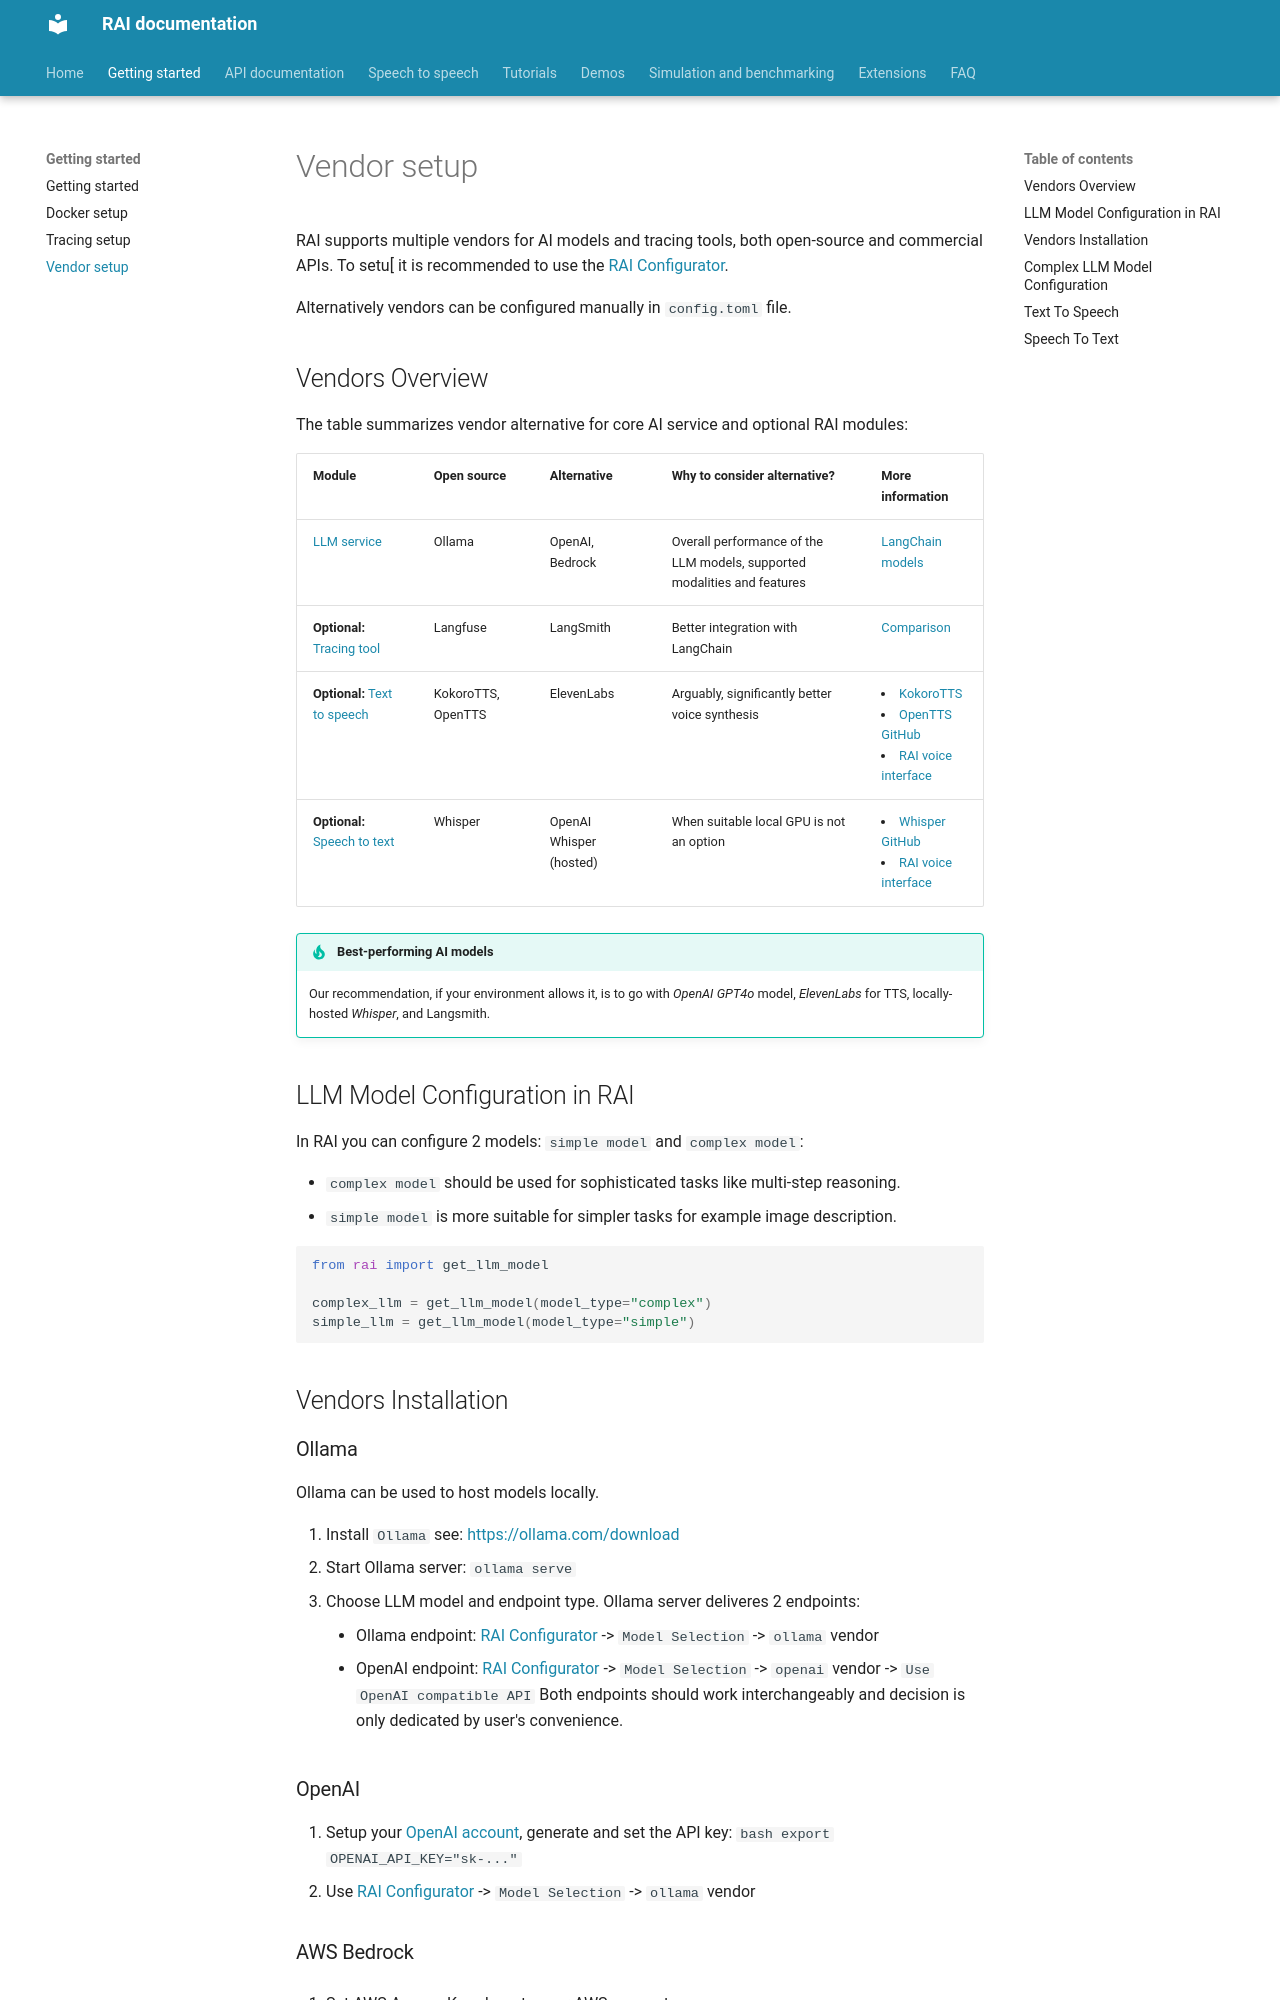

repository: RobotecAI/rai · page: setup/vendors/index.html · generator: mkdocs

# Vendor setup

RAI supports multiple vendors for AI models and tracing tools, both open-source and
commercial APIs. To setu[ it is recommended to use the [RAI Configurator][configurator].

Alternatively vendors can be configured manually in `config.toml` file.

## Vendors Overview

The table summarizes vendor alternative for core AI service and optional RAI modules:

| Module                                          | Open source        | Alternative             | Why to consider alternative?                                             | More information                                                                                                                                                                 |
| ----------------------------------------------- | ------------------ | ----------------------- | ------------------------------------------------------------------------ | -------------------------------------------------------------------------------------------------------------------------------------------------------------------------------- |
| [LLM service](#llm-model-configuration-in-rai)  | Ollama             | OpenAI, Bedrock         | Overall performance of the LLM models, supported modalities and features | [LangChain models](https://docs.langchain4j.dev/integrations/language-models/)                                                                                                   |
| **Optional:** [Tracing tool](./tracing.md)      | Langfuse           | LangSmith               | Better integration with LangChain                                        | [Comparison](https://langfuse.com/faq/all/langsmith-alternative)                                                                                                                 |
| **Optional:** [Text to speech](#text-to-speech) | KokoroTTS, OpenTTS | ElevenLabs              | Arguably, significantly better voice synthesis                           | <li> [KokoroTTS](https://huggingface.co/hexgrad/Kokoro-82M#usage) </li><li> [OpenTTS GitHub](https://github.com/synesthesiam/opentts) </li><li> [RAI voice interface][s2s] </li> |
| **Optional:** [Speech to text](#speech-to-text) | Whisper            | OpenAI Whisper (hosted) | When suitable local GPU is not an option                                 | <li> [Whisper GitHub](https://github.com/openai/whisper) </li><li> [RAI voice interface][s2s] </li>                                                                              |

> [!TIP] Best-performing AI models
>
> Our recommendation, if your environment allows it, is to go with _OpenAI_ _GPT4o_ model,
> _ElevenLabs_ for TTS, locally-hosted _Whisper_, and Langsmith.

## LLM Model Configuration in RAI

In RAI you can configure 2 models: `simple model` and `complex model`:

-   `complex model` should be used for sophisticated tasks like multi-step reasoning.
-   `simple model` is more suitable for simpler tasks for example image description.

```python
from rai import get_llm_model

complex_llm = get_llm_model(model_type="complex")
simple_llm = get_llm_model(model_type="simple")
```

## Vendors Installation
